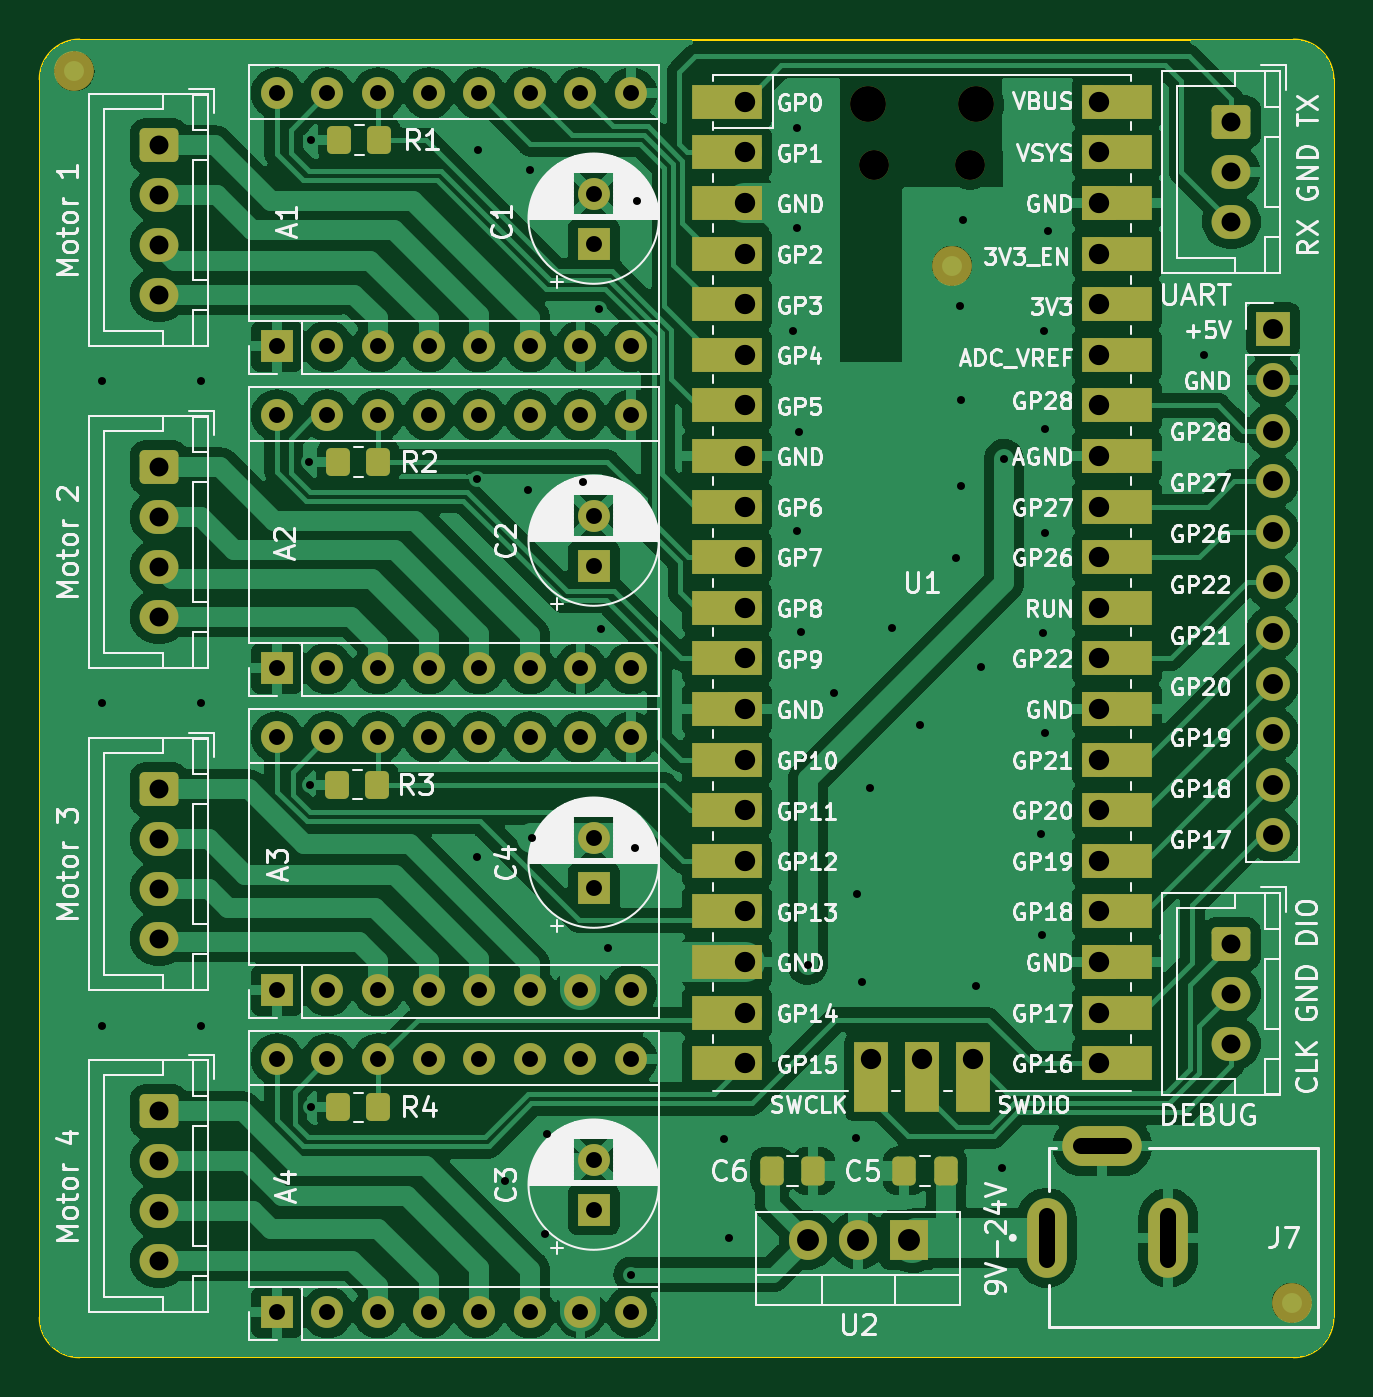
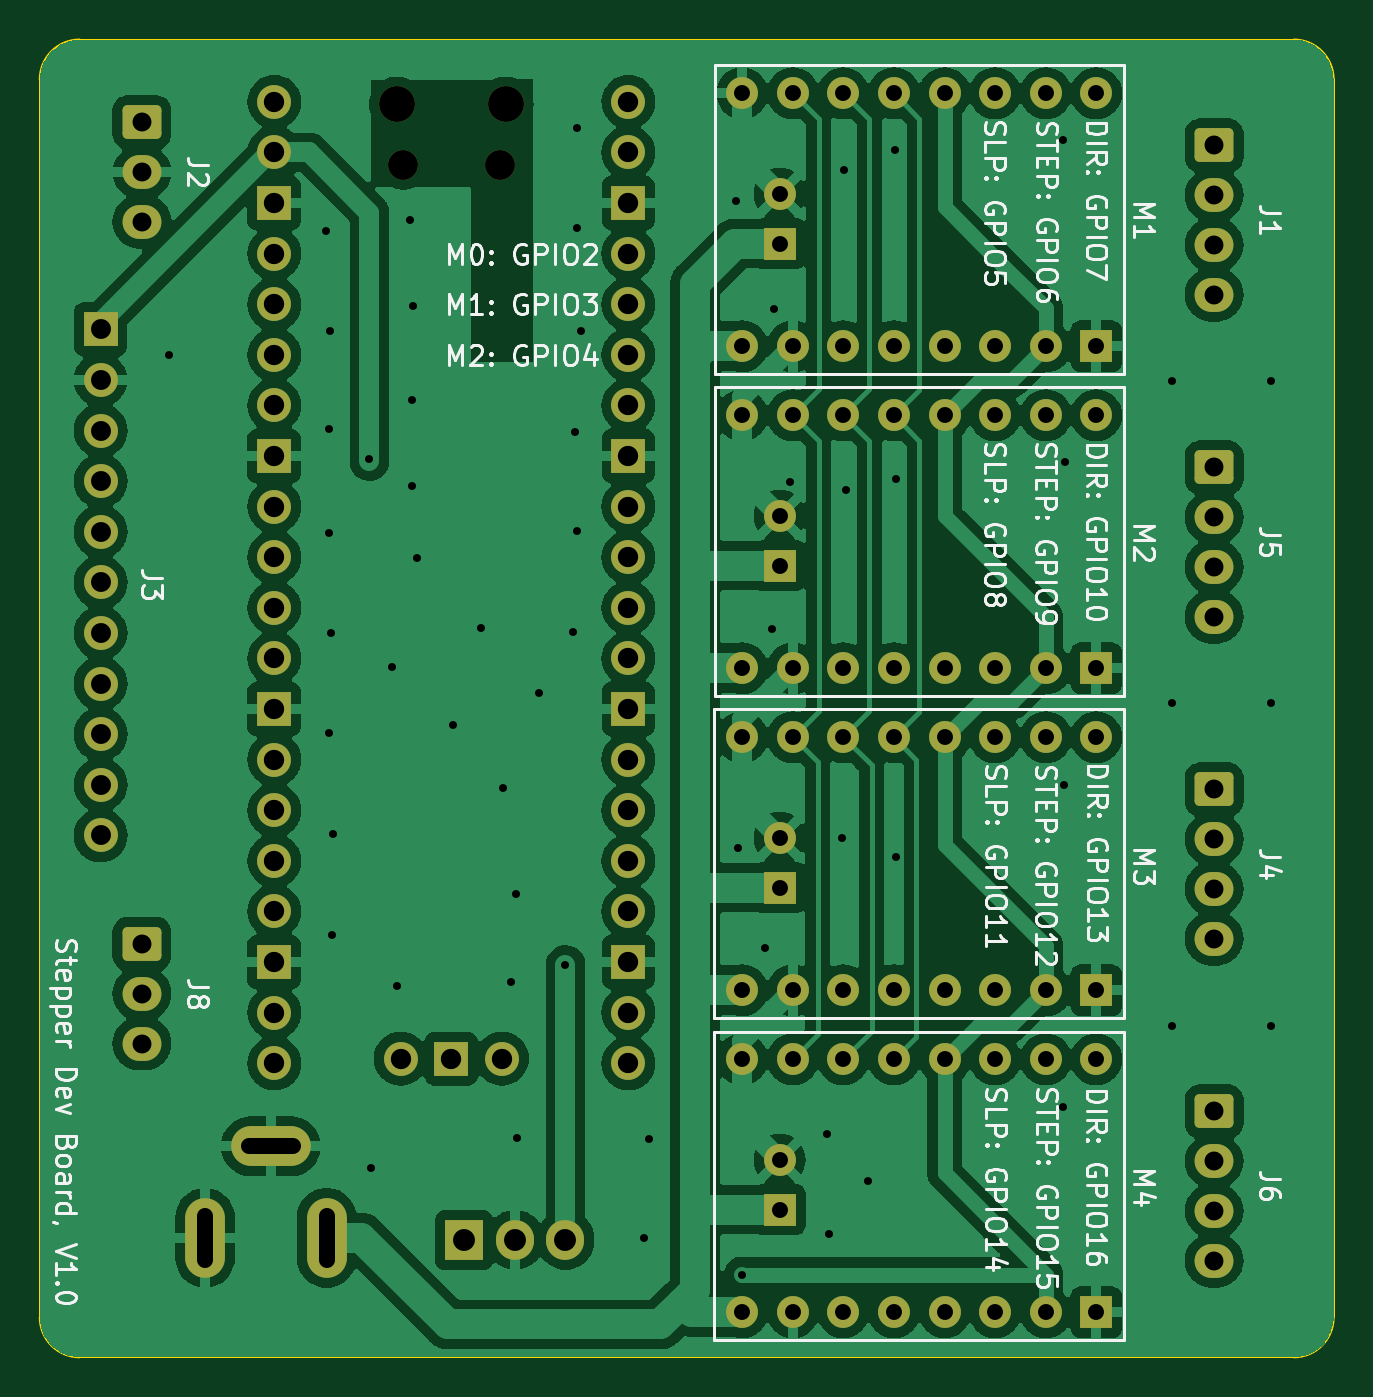
Circuit board: 10 layer files. Board 64.9 x 66.2 mm.
- bottom_copper: dev-board-B_Cu.gbl (234210 bytes)
- bottom_mask: dev-board-B_Mask.gbs (5987 bytes)
- bottom_silk: dev-board-B_Silkscreen.gbo (98597 bytes)
- outline: dev-board-Edge_Cuts.gm1 (992 bytes)
- top_copper: dev-board-F_Cu.gtl (249192 bytes)
- top_mask: dev-board-F_Mask.gts (8363 bytes)
- paste: dev-board-F_Paste.gtp (1740 bytes)
- top_silk: dev-board-F_Silkscreen.gto (201497 bytes)
- drill: dev-board-NPTH.drl (471 bytes)
- drill: dev-board-PTH.drl (3894 bytes)

=== bottom_copper: dev-board-B_Cu.gbl (234210 bytes, source omitted) ===
=== bottom_mask: dev-board-B_Mask.gbs ===
%TF.GenerationSoftware,KiCad,Pcbnew,7.0.7*%
%TF.CreationDate,2023-10-17T10:26:18-07:00*%
%TF.ProjectId,dev-board,6465762d-626f-4617-9264-2e6b69636164,rev?*%
%TF.SameCoordinates,Original*%
%TF.FileFunction,Soldermask,Bot*%
%TF.FilePolarity,Negative*%
%FSLAX46Y46*%
G04 Gerber Fmt 4.6, Leading zero omitted, Abs format (unit mm)*
G04 Created by KiCad (PCBNEW 7.0.7) date 2023-10-17 10:26:18*
%MOMM*%
%LPD*%
G01*
G04 APERTURE LIST*
G04 Aperture macros list*
%AMRoundRect*
0 Rectangle with rounded corners*
0 $1 Rounding radius*
0 $2 $3 $4 $5 $6 $7 $8 $9 X,Y pos of 4 corners*
0 Add a 4 corners polygon primitive as box body*
4,1,4,$2,$3,$4,$5,$6,$7,$8,$9,$2,$3,0*
0 Add four circle primitives for the rounded corners*
1,1,$1+$1,$2,$3*
1,1,$1+$1,$4,$5*
1,1,$1+$1,$6,$7*
1,1,$1+$1,$8,$9*
0 Add four rect primitives between the rounded corners*
20,1,$1+$1,$2,$3,$4,$5,0*
20,1,$1+$1,$4,$5,$6,$7,0*
20,1,$1+$1,$6,$7,$8,$9,0*
20,1,$1+$1,$8,$9,$2,$3,0*%
G04 Aperture macros list end*
%ADD10R,1.600000X1.600000*%
%ADD11C,1.600000*%
%ADD12R,1.905000X2.000000*%
%ADD13O,1.905000X2.000000*%
%ADD14RoundRect,0.250000X-0.725000X0.600000X-0.725000X-0.600000X0.725000X-0.600000X0.725000X0.600000X0*%
%ADD15O,1.950000X1.700000*%
%ADD16O,2.000000X4.000000*%
%ADD17O,4.000000X2.000000*%
%ADD18O,1.600000X1.600000*%
%ADD19O,1.800000X1.800000*%
%ADD20O,1.500000X1.500000*%
%ADD21O,1.700000X1.700000*%
%ADD22R,1.700000X1.700000*%
G04 APERTURE END LIST*
D10*
%TO.C,C4*%
X157460000Y-91369046D03*
D11*
X157460000Y-88869046D03*
%TD*%
D12*
%TO.C,U2*%
X173290000Y-109050000D03*
D13*
X170750000Y-109050000D03*
X168210000Y-109050000D03*
%TD*%
D14*
%TO.C,J1*%
X135650000Y-54110000D03*
D15*
X135650000Y-56610000D03*
X135650000Y-59110000D03*
X135650000Y-61610000D03*
%TD*%
D16*
%TO.C,J7*%
X180200000Y-108950000D03*
D17*
X183000000Y-104350000D03*
D16*
X186300000Y-108950000D03*
%TD*%
D14*
%TO.C,J5*%
X135650000Y-70273333D03*
D15*
X135650000Y-72773333D03*
X135650000Y-75273333D03*
X135650000Y-77773333D03*
%TD*%
D10*
%TO.C,A2*%
X141560000Y-80363333D03*
D18*
X144100000Y-80363333D03*
X146640000Y-80363333D03*
X149180000Y-80363333D03*
X151720000Y-80363333D03*
X154260000Y-80363333D03*
X156800000Y-80363333D03*
X159340000Y-80363333D03*
X159340000Y-67663333D03*
X156800000Y-67663333D03*
X154260000Y-67663333D03*
X151720000Y-67663333D03*
X149180000Y-67663333D03*
X146640000Y-67663333D03*
X144100000Y-67663333D03*
X141560000Y-67663333D03*
%TD*%
D10*
%TO.C,C3*%
X157460000Y-107532380D03*
D11*
X157460000Y-105032380D03*
%TD*%
D14*
%TO.C,J6*%
X135650000Y-102600000D03*
D15*
X135650000Y-105100000D03*
X135650000Y-107600000D03*
X135650000Y-110100000D03*
%TD*%
D18*
%TO.C,A1*%
X141560000Y-51500000D03*
X144100000Y-51500000D03*
X146640000Y-51500000D03*
X149180000Y-51500000D03*
X151720000Y-51500000D03*
X154260000Y-51500000D03*
X156800000Y-51500000D03*
X159340000Y-51500000D03*
X159340000Y-64200000D03*
X156800000Y-64200000D03*
X154260000Y-64200000D03*
X151720000Y-64200000D03*
X149180000Y-64200000D03*
X146640000Y-64200000D03*
X144100000Y-64200000D03*
D10*
X141560000Y-64200000D03*
%TD*%
%TO.C,C2*%
X157460000Y-75205713D03*
D11*
X157460000Y-72705713D03*
%TD*%
D10*
%TO.C,A3*%
X141560000Y-96526666D03*
D18*
X144100000Y-96526666D03*
X146640000Y-96526666D03*
X149180000Y-96526666D03*
X151720000Y-96526666D03*
X154260000Y-96526666D03*
X156800000Y-96526666D03*
X159340000Y-96526666D03*
X159340000Y-83826666D03*
X156800000Y-83826666D03*
X154260000Y-83826666D03*
X151720000Y-83826666D03*
X149180000Y-83826666D03*
X146640000Y-83826666D03*
X144100000Y-83826666D03*
X141560000Y-83826666D03*
%TD*%
D19*
%TO.C,U1*%
X171215000Y-52060000D03*
D20*
X171515000Y-55090000D03*
X176365000Y-55090000D03*
D19*
X176665000Y-52060000D03*
D21*
X165050000Y-51930000D03*
X165050000Y-54470000D03*
D22*
X165050000Y-57010000D03*
D21*
X165050000Y-59550000D03*
X165050000Y-62090000D03*
X165050000Y-64630000D03*
X165050000Y-67170000D03*
D22*
X165050000Y-69710000D03*
D21*
X165050000Y-72250000D03*
X165050000Y-74790000D03*
X165050000Y-77330000D03*
X165050000Y-79870000D03*
D22*
X165050000Y-82410000D03*
D21*
X165050000Y-84950000D03*
X165050000Y-87490000D03*
X165050000Y-90030000D03*
X165050000Y-92570000D03*
D22*
X165050000Y-95110000D03*
D21*
X165050000Y-97650000D03*
X165050000Y-100190000D03*
X182830000Y-100190000D03*
X182830000Y-97650000D03*
D22*
X182830000Y-95110000D03*
D21*
X182830000Y-92570000D03*
X182830000Y-90030000D03*
X182830000Y-87490000D03*
X182830000Y-84950000D03*
D22*
X182830000Y-82410000D03*
D21*
X182830000Y-79870000D03*
X182830000Y-77330000D03*
X182830000Y-74790000D03*
X182830000Y-72250000D03*
D22*
X182830000Y-69710000D03*
D21*
X182830000Y-67170000D03*
X182830000Y-64630000D03*
X182830000Y-62090000D03*
X182830000Y-59550000D03*
D22*
X182830000Y-57010000D03*
D21*
X182830000Y-54470000D03*
X182830000Y-51930000D03*
X171400000Y-99960000D03*
D22*
X173940000Y-99960000D03*
D21*
X176480000Y-99960000D03*
%TD*%
D22*
%TO.C,J3*%
X191550000Y-63350000D03*
D21*
X191550000Y-65890000D03*
X191550000Y-68430000D03*
X191550000Y-70970000D03*
X191550000Y-73510000D03*
X191550000Y-76050000D03*
X191550000Y-78590000D03*
X191550000Y-81130000D03*
X191550000Y-83670000D03*
X191550000Y-86210000D03*
X191550000Y-88750000D03*
%TD*%
D10*
%TO.C,A4*%
X141560000Y-112690000D03*
D18*
X144100000Y-112690000D03*
X146640000Y-112690000D03*
X149180000Y-112690000D03*
X151720000Y-112690000D03*
X154260000Y-112690000D03*
X156800000Y-112690000D03*
X159340000Y-112690000D03*
X159340000Y-99990000D03*
X156800000Y-99990000D03*
X154260000Y-99990000D03*
X151720000Y-99990000D03*
X149180000Y-99990000D03*
X146640000Y-99990000D03*
X144100000Y-99990000D03*
X141560000Y-99990000D03*
%TD*%
D14*
%TO.C,J2*%
X189475000Y-52950000D03*
D15*
X189475000Y-55450000D03*
X189475000Y-57950000D03*
%TD*%
D14*
%TO.C,J4*%
X135650000Y-86436666D03*
D15*
X135650000Y-88936666D03*
X135650000Y-91436666D03*
X135650000Y-93936666D03*
%TD*%
%TO.C,J8*%
X189475000Y-99200000D03*
X189475000Y-96700000D03*
D14*
X189475000Y-94200000D03*
%TD*%
D10*
%TO.C,C1*%
X157460000Y-59042380D03*
D11*
X157460000Y-56542380D03*
%TD*%
M02*

=== bottom_silk: dev-board-B_Silkscreen.gbo (98597 bytes, source omitted) ===
=== outline: dev-board-Edge_Cuts.gm1 ===
%TF.GenerationSoftware,KiCad,Pcbnew,7.0.7*%
%TF.CreationDate,2023-10-17T10:26:18-07:00*%
%TF.ProjectId,dev-board,6465762d-626f-4617-9264-2e6b69636164,rev?*%
%TF.SameCoordinates,Original*%
%TF.FileFunction,Profile,NP*%
%FSLAX46Y46*%
G04 Gerber Fmt 4.6, Leading zero omitted, Abs format (unit mm)*
G04 Created by KiCad (PCBNEW 7.0.7) date 2023-10-17 10:26:18*
%MOMM*%
%LPD*%
G01*
G04 APERTURE LIST*
%TA.AperFunction,Profile*%
%ADD10C,0.100000*%
%TD*%
G04 APERTURE END LIST*
D10*
X194600000Y-50800000D02*
X194600000Y-112950000D01*
X129650000Y-112950000D02*
G75*
G03*
X131650000Y-114950000I2000000J0D01*
G01*
X131650000Y-48800000D02*
G75*
G03*
X129650000Y-50800000I0J-2000000D01*
G01*
X192600000Y-114950000D02*
G75*
G03*
X194600000Y-112950000I0J2000000D01*
G01*
X131650000Y-48800000D02*
X192600000Y-48800000D01*
X129650000Y-112950000D02*
X129650000Y-50800000D01*
X192600000Y-114950000D02*
X131650000Y-114950000D01*
X194600000Y-50800000D02*
G75*
G03*
X192600000Y-48800000I-2000000J0D01*
G01*
M02*

=== top_copper: dev-board-F_Cu.gtl (249192 bytes, source omitted) ===
=== top_mask: dev-board-F_Mask.gts (8363 bytes, source omitted) ===
=== paste: dev-board-F_Paste.gtp (1740 bytes, source withheld) ===
=== top_silk: dev-board-F_Silkscreen.gto (201497 bytes, source omitted) ===
=== drill: dev-board-NPTH.drl ===
M48
; DRILL file {KiCad 7.0.7} date Tue 17 Oct 2023 10:27:15 AM PDT
; FORMAT={-:-/ absolute / metric / decimal}
; #@! TF.CreationDate,2023-10-17T10:27:15-07:00
; #@! TF.GenerationSoftware,Kicad,Pcbnew,7.0.7
; #@! TF.FileFunction,NonPlated,1,2,NPTH
FMAT,2
METRIC
; #@! TA.AperFunction,NonPlated,NPTH,ComponentDrill
T1C1.500
; #@! TA.AperFunction,NonPlated,NPTH,ComponentDrill
T2C1.800
%
G90
G05
T1
X171.515Y-55.09
X176.365Y-55.09
T2
X171.215Y-52.06
X176.665Y-52.06
T0
M30

=== drill: dev-board-PTH.drl ===
M48
; DRILL file {KiCad 7.0.7} date Tue 17 Oct 2023 10:27:15 AM PDT
; FORMAT={-:-/ absolute / metric / decimal}
; #@! TF.CreationDate,2023-10-17T10:27:15-07:00
; #@! TF.GenerationSoftware,Kicad,Pcbnew,7.0.7
; #@! TF.FileFunction,Plated,1,2,PTH
FMAT,2
METRIC
; #@! TA.AperFunction,Plated,PTH,ViaDrill
T1C0.400
; #@! TA.AperFunction,Plated,PTH,ComponentDrill
T2C0.800
; #@! TA.AperFunction,Plated,PTH,ComponentDrill
T3C0.950
; #@! TA.AperFunction,Plated,PTH,ComponentDrill
T4C1.000
; #@! TA.AperFunction,Plated,PTH,ComponentDrill
T5C1.020
; #@! TA.AperFunction,Plated,PTH,ComponentDrill
T6C1.100
%
G90
G05
T1
X132.8Y-65.95
X132.8Y-82.1
X132.8Y-98.3
X137.75Y-65.95
X137.75Y-82.1
X137.75Y-98.3
X143.15Y-70.0
X143.2Y-86.2
X143.25Y-53.85
X143.25Y-102.4
X151.6Y-70.85
X151.6Y-89.85
X151.65Y-54.35
X153.0Y-106.1
X154.15Y-71.4
X154.25Y-55.35
X154.35Y-88.9
X155.0Y-108.75
X155.1Y-103.75
X156.95Y-71.0
X157.75Y-62.35
X157.85Y-78.4
X158.2Y-94.4
X159.35Y-110.8
X159.55Y-89.4
X159.65Y-56.9
X164.0Y-104.0
X164.25Y-108.95
X167.45Y-63.45
X167.65Y-53.25
X167.65Y-58.25
X167.65Y-73.45
X167.75Y-68.5
X167.85Y-78.55
X168.21Y-95.26
X169.55Y-81.6
X170.65Y-103.95
X170.7Y-91.7
X170.95Y-96.1
X171.35Y-86.35
X172.45Y-78.35
X173.85Y-83.2
X175.65Y-74.85
X175.85Y-62.2
X175.9Y-66.9
X175.9Y-71.2
X176.0Y-57.85
X176.65Y-96.3
X176.9Y-80.3
X177.95Y-105.45
X178.05Y-69.85
X179.9Y-88.7
X179.95Y-93.75
X180.0Y-78.6
X180.05Y-63.45
X180.1Y-68.35
X180.1Y-73.55
X180.1Y-83.6
X180.25Y-58.4
X188.1Y-64.65
T2
X141.56Y-51.5
X141.56Y-64.2
X141.56Y-67.663
X141.56Y-80.363
X141.56Y-83.827
X141.56Y-96.527
X141.56Y-99.99
X141.56Y-112.69
X144.1Y-51.5
X144.1Y-64.2
X144.1Y-67.663
X144.1Y-80.363
X144.1Y-83.827
X144.1Y-96.527
X144.1Y-99.99
X144.1Y-112.69
X146.64Y-51.5
X146.64Y-64.2
X146.64Y-67.663
X146.64Y-80.363
X146.64Y-83.827
X146.64Y-96.527
X146.64Y-99.99
X146.64Y-112.69
X149.18Y-51.5
X149.18Y-64.2
X149.18Y-67.663
X149.18Y-80.363
X149.18Y-83.827
X149.18Y-96.527
X149.18Y-99.99
X149.18Y-112.69
X151.72Y-51.5
X151.72Y-64.2
X151.72Y-67.663
X151.72Y-80.363
X151.72Y-83.827
X151.72Y-96.527
X151.72Y-99.99
X151.72Y-112.69
X154.26Y-51.5
X154.26Y-64.2
X154.26Y-67.663
X154.26Y-80.363
X154.26Y-83.827
X154.26Y-96.527
X154.26Y-99.99
X154.26Y-112.69
X156.8Y-51.5
X156.8Y-64.2
X156.8Y-67.663
X156.8Y-80.363
X156.8Y-83.827
X156.8Y-96.527
X156.8Y-99.99
X156.8Y-112.69
X157.46Y-56.542
X157.46Y-59.042
X157.46Y-72.706
X157.46Y-75.206
X157.46Y-88.869
X157.46Y-91.369
X157.46Y-105.032
X157.46Y-107.532
X159.34Y-51.5
X159.34Y-64.2
X159.34Y-67.663
X159.34Y-80.363
X159.34Y-83.827
X159.34Y-96.527
X159.34Y-99.99
X159.34Y-112.69
T3
X135.65Y-54.11
X135.65Y-56.61
X135.65Y-59.11
X135.65Y-61.61
X135.65Y-70.273
X135.65Y-72.773
X135.65Y-75.273
X135.65Y-77.773
X135.65Y-86.437
X135.65Y-88.937
X135.65Y-91.437
X135.65Y-93.937
X135.65Y-102.6
X135.65Y-105.1
X135.65Y-107.6
X135.65Y-110.1
X189.475Y-52.95
X189.475Y-55.45
X189.475Y-57.95
X189.475Y-94.2
X189.475Y-96.7
X189.475Y-99.2
T4
X191.55Y-63.35
X191.55Y-65.89
X191.55Y-68.43
X191.55Y-70.97
X191.55Y-73.51
X191.55Y-76.05
X191.55Y-78.59
X191.55Y-81.13
X191.55Y-83.67
X191.55Y-86.21
X191.55Y-88.75
T5
X165.05Y-51.93
X165.05Y-54.47
X165.05Y-57.01
X165.05Y-59.55
X165.05Y-62.09
X165.05Y-64.63
X165.05Y-67.17
X165.05Y-69.71
X165.05Y-72.25
X165.05Y-74.79
X165.05Y-77.33
X165.05Y-79.87
X165.05Y-82.41
X165.05Y-84.95
X165.05Y-87.49
X165.05Y-90.03
X165.05Y-92.57
X165.05Y-95.11
X165.05Y-97.65
X165.05Y-100.19
X171.4Y-99.96
X173.94Y-99.96
X176.48Y-99.96
X182.83Y-51.93
X182.83Y-54.47
X182.83Y-57.01
X182.83Y-59.55
X182.83Y-62.09
X182.83Y-64.63
X182.83Y-67.17
X182.83Y-69.71
X182.83Y-72.25
X182.83Y-74.79
X182.83Y-77.33
X182.83Y-79.87
X182.83Y-82.41
X182.83Y-84.95
X182.83Y-87.49
X182.83Y-90.03
X182.83Y-92.57
X182.83Y-95.11
X182.83Y-97.65
X182.83Y-100.19
T6
X168.21Y-109.05
X170.75Y-109.05
X173.29Y-109.05
T2
X180.2Y-110.05G85X180.2Y-107.85
G05
X184.1Y-104.35G85X181.9Y-104.35
G05
X186.3Y-110.05G85X186.3Y-107.85
G05
T0
M30

